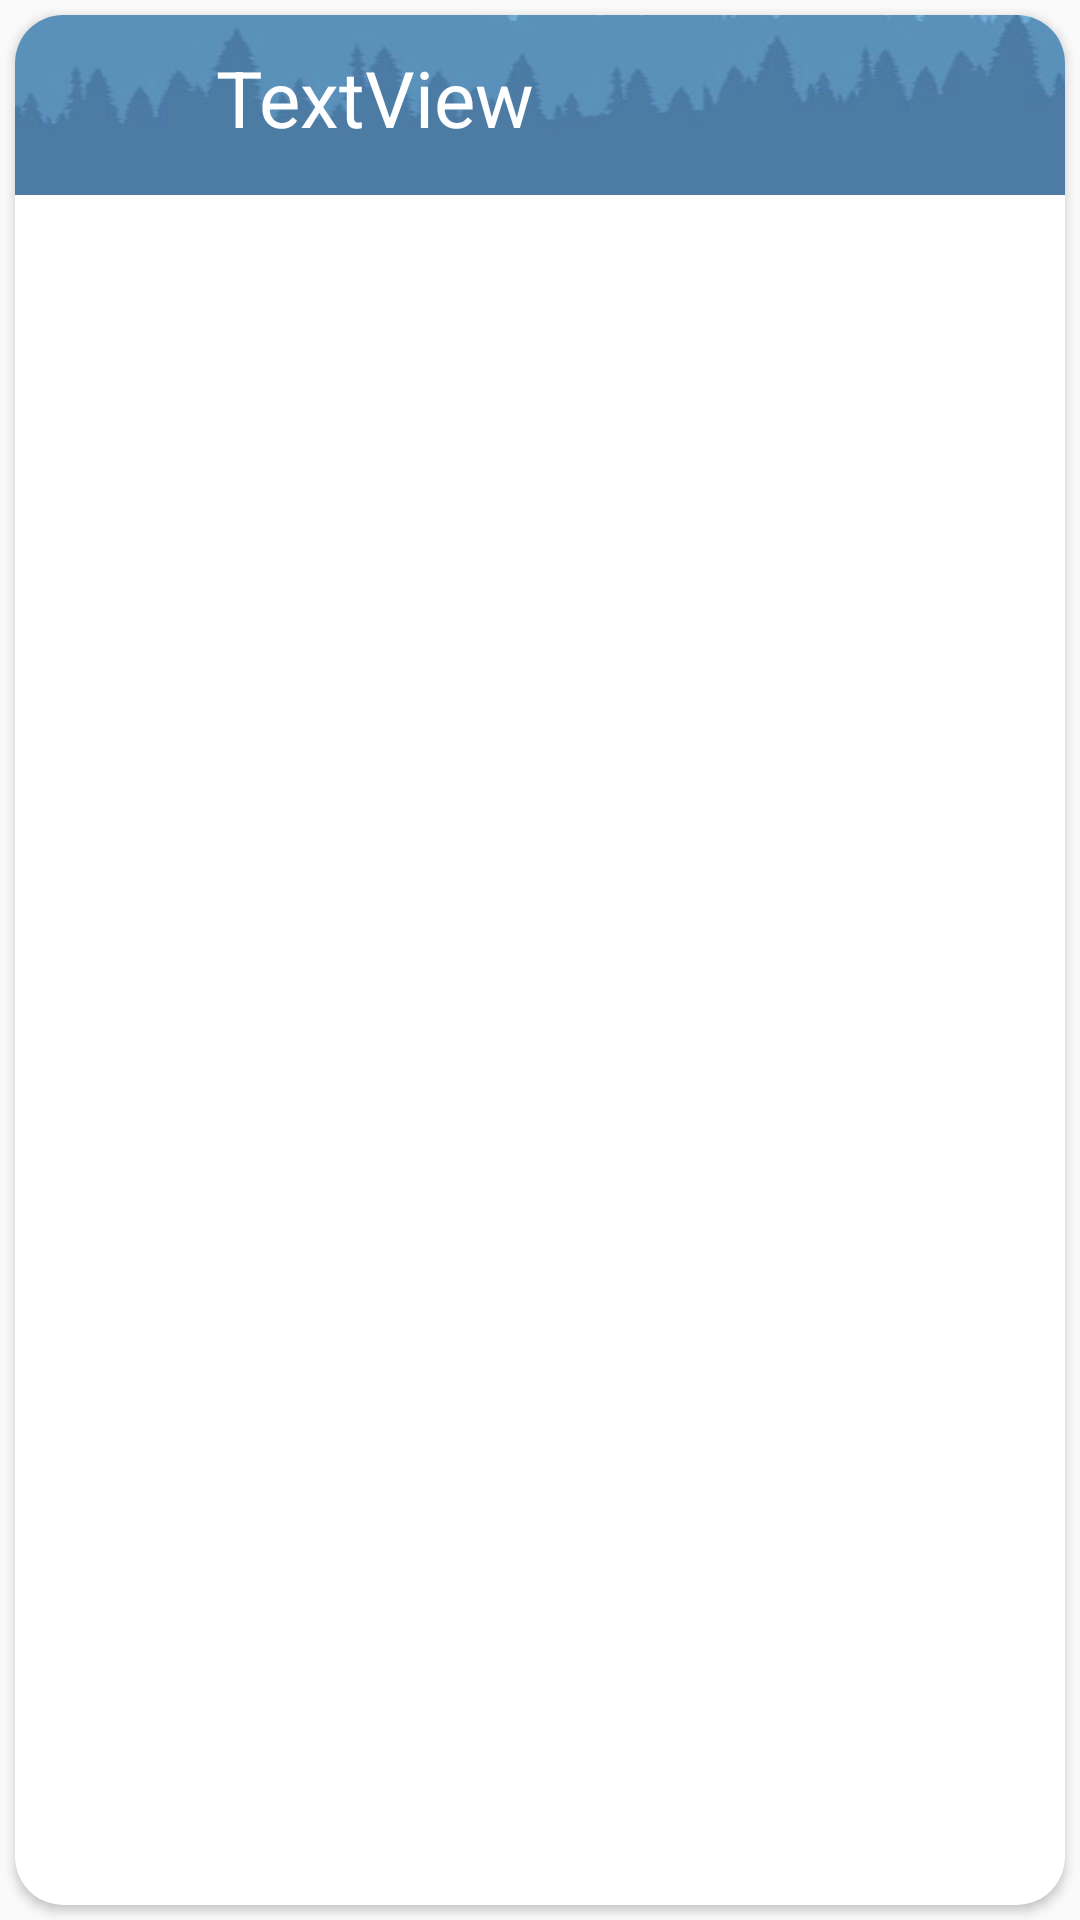

Android layout source for this screen:
<!-- AndroidManifest.xml: application theme Theme.ESTASIlistas -->
<!-- res/layout/itemzona.xml -->
<?xml version="1.0" encoding="utf-8"?>
<LinearLayout xmlns:android="http://schemas.android.com/apk/res/android"
    xmlns:app="http://schemas.android.com/apk/res-auto"
    xmlns:tools="http://schemas.android.com/tools"
    android:layout_width="match_parent"
    android:layout_height="wrap_content"
    android:layout_marginVertical="6dp">

    <androidx.cardview.widget.CardView
        android:layout_width="match_parent"
        android:layout_height="match_parent"
        android:layout_marginLeft="5dp"
        android:layout_marginTop="5dp"
        android:layout_marginRight="5dp"
        android:layout_marginBottom="5dp"
        app:cardCornerRadius="16dp">

        <LinearLayout
            android:layout_width="match_parent"
            android:layout_height="60dp"
            android:background="@drawable/fondocardview"
            android:backgroundTint="@color/material_dynamic_neutral20"
            android:backgroundTintMode="add"
            android:orientation="horizontal">

            <ImageView
                android:id="@+id/imageViewZona"
                android:layout_width="114dp"
                android:layout_height="match_parent"
                android:layout_weight="1"
                android:scaleX="0.8"
                android:scaleY="0.8"
                tools:srcCompat="@drawable/muro" />

            <LinearLayout
                android:layout_width="match_parent"
                android:layout_height="wrap_content"
                android:layout_weight="1"
                android:orientation="vertical">

                <TextView
                    android:id="@+id/tvZona"
                    android:layout_width="match_parent"
                    android:layout_height="wrap_content"
                    android:paddingLeft="10dp"
                    android:paddingTop="10dp"
                    android:paddingBottom="10dp"
                    android:text="TextView"
                    android:textColor="@color/white"
                    android:textSize="26sp" />

            </LinearLayout>
        </LinearLayout>
    </androidx.cardview.widget.CardView>
</LinearLayout>
<!-- resources referenced by this layout -->
<resources>
  <color name="white">#FFFFFFFF</color>
  <!-- drawable fondocardview: jpg bitmap (drawable, 5393 bytes) -->
  <style name="Theme.ESTASIlistas" parent="Base.Theme.ESTASIlistas" />
  <style name="Base.Theme.ESTASIlistas" parent="Theme.AppCompat.DayNight.NoActionBar">
          
          
      </style>
</resources>
